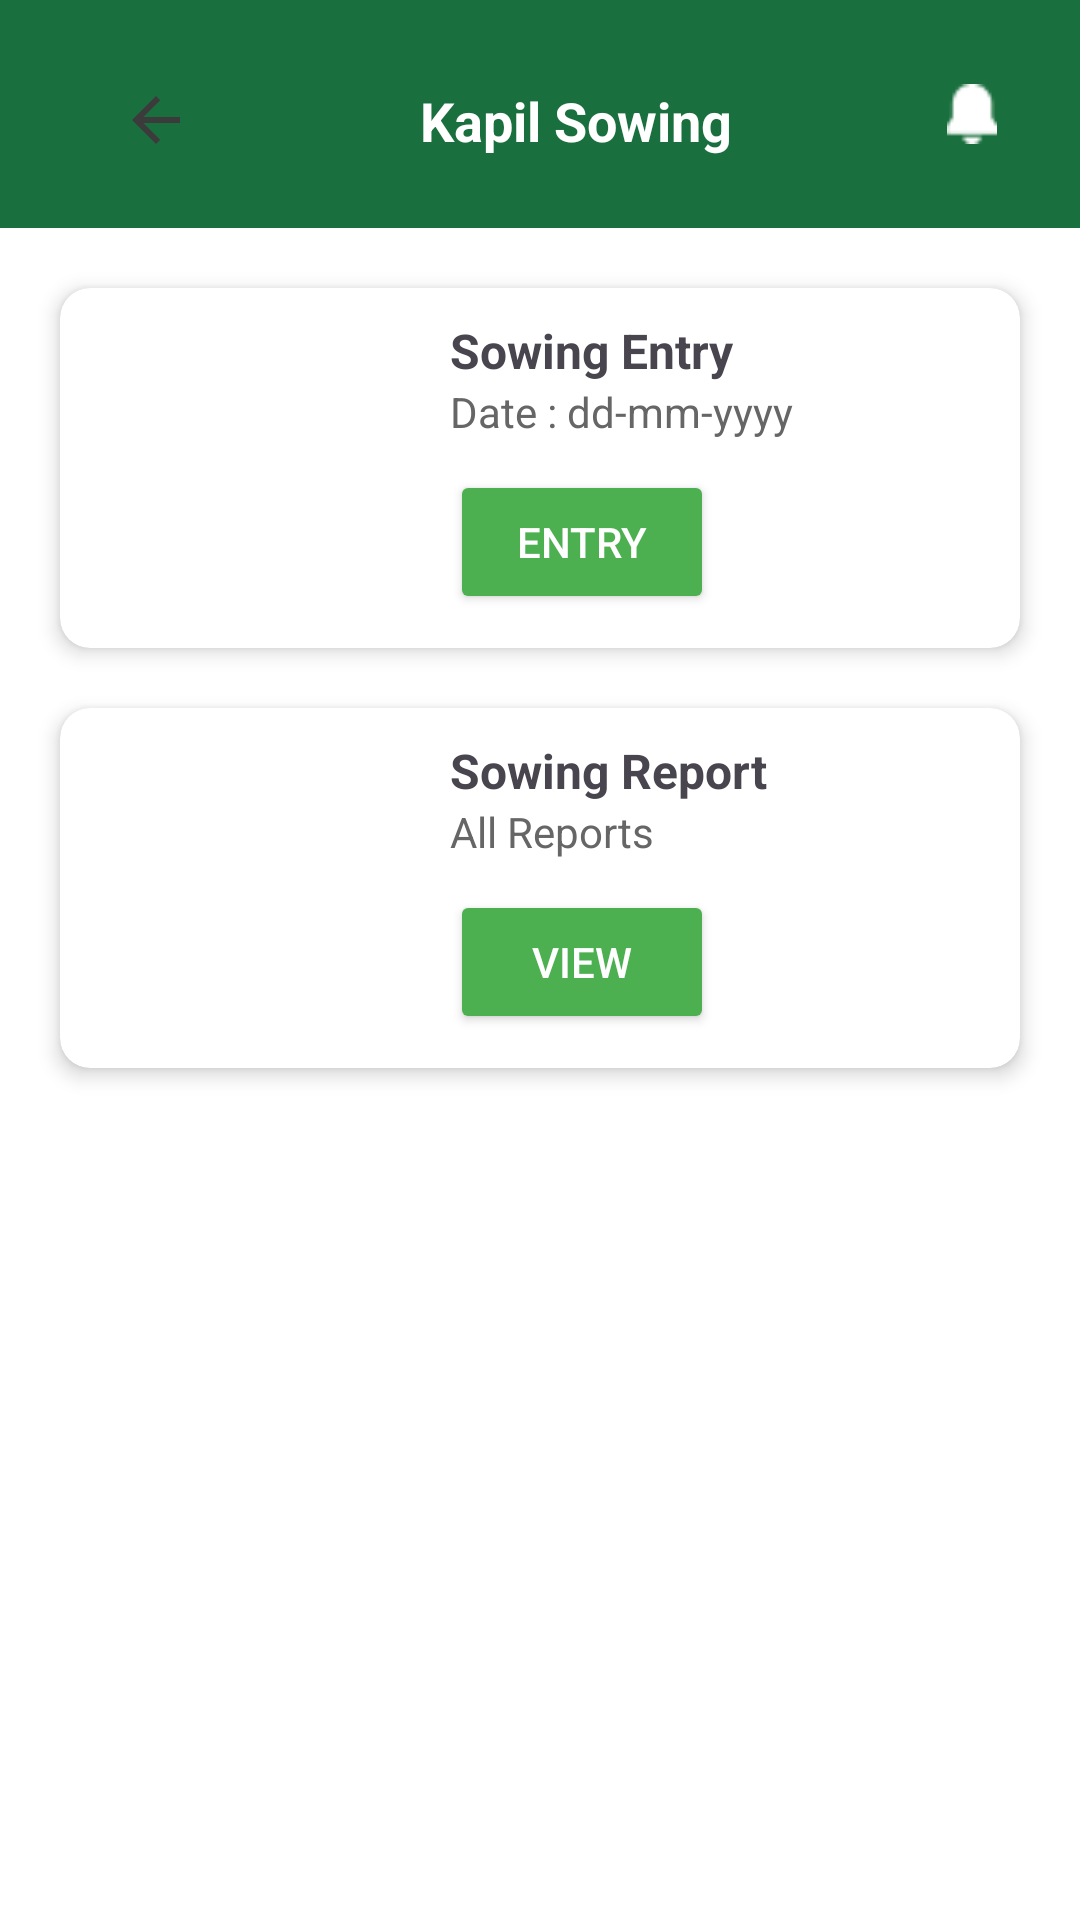

The Android layout XML behind this screen, and the referenced resources:
<!-- AndroidManifest.xml: application theme Theme.KapilScouting -->
<!-- res/layout/activity_sowing.xml -->
<?xml version="1.0" encoding="utf-8"?>
<androidx.constraintlayout.widget.ConstraintLayout xmlns:android="http://schemas.android.com/apk/res/android"
    xmlns:app="http://schemas.android.com/apk/res-auto"
    xmlns:tools="http://schemas.android.com/tools"
    android:id="@+id/main"
    android:layout_width="match_parent"
    android:layout_height="match_parent"
    android:background="@color/white"
    tools:context=".SowingActivity">

    <androidx.constraintlayout.widget.ConstraintLayout
        android:layout_width="match_parent"
        android:layout_height="match_parent"
        app:layout_constraintBottom_toBottomOf="parent"
        app:layout_constraintEnd_toEndOf="parent"
        app:layout_constraintStart_toStartOf="parent"
        app:layout_constraintTop_toTopOf="parent">
        
        <androidx.constraintlayout.widget.ConstraintLayout
            android:id="@+id/top_nav_bar"
            android:layout_width="match_parent"
            android:layout_height="wrap_content"
            android:background="#196F3D"
            android:paddingHorizontal="16dp"
            android:paddingVertical="12dp"

            app:layout_constraintTop_toTopOf="parent">


            <ImageButton
                android:id="@+id/btn_back_login"
                android:layout_width="48dp"
                android:layout_height="48dp"
                android:layout_marginStart="24dp"
                android:layout_marginTop="4dp"

                android:background="?attr/selectableItemBackgroundBorderless"
                android:contentDescription="Back"
                android:padding="0dp"
                android:src="@drawable/baseline_arrow_back_24"
                app:layout_constraintStart_toStartOf="parent"
                app:layout_constraintTop_toTopOf="parent" />

            <TextView
                android:id="@+id/app_name"
                android:layout_width="wrap_content"
                android:layout_height="wrap_content"
                android:layout_marginStart="124dp"
                android:layout_marginTop="16dp"
                android:text="Kapil Sowing"
                android:textColor="@android:color/white"
                android:textSize="18sp"
                android:textStyle="bold"
                app:layout_constraintStart_toStartOf="parent"
                app:layout_constraintTop_toTopOf="parent" />

            <ImageView
                android:id="@+id/notification_icon"
                android:layout_width="20dp"
                android:layout_height="20dp"
                android:layout_marginRight="10dp"

                android:contentDescription="Notifications"
                android:src="@drawable/ic_notification"
                app:layout_constraintBottom_toBottomOf="parent"
                app:layout_constraintEnd_toEndOf="parent"
                app:layout_constraintTop_toTopOf="parent" />
        </androidx.constraintlayout.widget.ConstraintLayout>


        
        <androidx.cardview.widget.CardView
            android:id="@+id/scouting_card"
            android:layout_width="0dp"
            android:layout_height="wrap_content"
            android:layout_marginHorizontal="20dp"
            android:layout_marginTop="20dp"
            app:cardCornerRadius="10dp"
            app:cardElevation="4dp"
            app:layout_constraintEnd_toEndOf="parent"
            app:layout_constraintStart_toStartOf="parent"
            app:layout_constraintTop_toBottomOf="@id/top_nav_bar">

            <LinearLayout
                android:layout_width="match_parent"
                android:layout_height="wrap_content"
                android:orientation="horizontal"
                android:padding="10dp">

                <com.google.android.material.imageview.ShapeableImageView
                    android:layout_width="100dp"
                    android:layout_height="100dp"
                    android:scaleType="centerCrop"
                    android:src="@drawable/sowing"
                    app:shapeAppearanceOverlay="@style/imageCornors"
                    app:strokeWidth="0dp" />


                <LinearLayout
                    android:layout_width="0dp"
                    android:layout_height="wrap_content"
                    android:layout_marginStart="10dp"
                    android:layout_weight="1"
                    android:orientation="vertical"
                    android:paddingStart="10dp">

                    <TextView
                        android:layout_width="wrap_content"
                        android:layout_height="wrap_content"
                        android:text="Sowing Entry"
                        android:textSize="16sp"
                        android:textStyle="bold" />

                    <TextView
                        android:id="@+id/txt_date"
                        android:layout_width="wrap_content"
                        android:layout_height="wrap_content"
                        android:text="Date : dd-mm-yyyy"
                        android:textColor="#666666"
                        android:textSize="14sp" />

                    <Button
                        android:layout_width="wrap_content"
                        android:layout_height="wrap_content"
                        android:layout_marginTop="10dp"
                        android:backgroundTint="#4CAF50"
                        android:text="Entry"
                        android:textColor="#FFFFFF" />
                </LinearLayout>
            </LinearLayout>
        </androidx.cardview.widget.CardView>

        
        <androidx.cardview.widget.CardView
            android:id="@+id/card1"
            android:layout_width="0dp"
            android:layout_height="wrap_content"
            android:layout_marginHorizontal="20dp"
            android:layout_marginTop="20dp"
            app:cardCornerRadius="10dp"
            app:cardElevation="4dp"
            app:layout_constraintEnd_toEndOf="parent"
            app:layout_constraintStart_toStartOf="parent"

            app:layout_constraintTop_toBottomOf="@id/scouting_card">

            <LinearLayout
                android:layout_width="match_parent"
                android:layout_height="wrap_content"
                android:orientation="horizontal"
                android:padding="10dp">


                <com.google.android.material.imageview.ShapeableImageView
                    android:layout_width="100dp"
                    android:layout_height="100dp"
                    android:scaleType="centerCrop"
                    android:src="@drawable/sowing"
                    app:shapeAppearanceOverlay="@style/imageCornors"
                    app:strokeWidth="0dp" />

                <LinearLayout
                    android:layout_width="0dp"
                    android:layout_height="wrap_content"
                    android:layout_marginStart="10dp"
                    android:layout_weight="1"
                    android:orientation="vertical"
                    android:paddingStart="10dp">

                    <TextView
                        android:layout_width="wrap_content"
                        android:layout_height="wrap_content"
                        android:text="Sowing Report"
                        android:textSize="16sp"
                        android:textStyle="bold" />

                    <TextView
                        android:layout_width="wrap_content"
                        android:layout_height="wrap_content"
                        android:text="All Reports"
                        android:textColor="#666666"
                        android:textSize="14sp" />

                    <Button
                        android:layout_width="wrap_content"
                        android:layout_height="wrap_content"
                        android:layout_marginTop="10dp"
                        android:backgroundTint="#4CAF50"
                        android:text="View"
                        android:textColor="#FFFFFF" />
                </LinearLayout>
            </LinearLayout>
        </androidx.cardview.widget.CardView>

    </androidx.constraintlayout.widget.ConstraintLayout>


</androidx.constraintlayout.widget.ConstraintLayout>
<!-- resources referenced by this layout -->
<resources>
  <color name="white">#FFFFFFFF</color>
  <!-- drawable baseline_arrow_back_24 (drawable) -->
  <vector xmlns:android="http://schemas.android.com/apk/res/android" android:autoMirrored="true" android:height="24dp" android:tint="#3C3B3B" android:viewportHeight="24" android:viewportWidth="48" android:width="48dp">
  
      <path android:fillColor="@android:color/white" android:pathData="M20,11H7.83l5.59,-5.59L12,4l-8,8 8,8 1.41,-1.41L7.83,13H20v-2z"/>
  
  </vector>
  <!-- drawable ic_notification: png bitmap (drawable, 273 bytes) -->
  <style name="imageCornors" parent="">
          <item name="cornerFamily">rounded</item>
          <item name="cornerSize">5dp</item>
  
      </style>
  <style name="Theme.KapilScouting" parent="Base.Theme.KapilScouting" />
  <style name="Base.Theme.KapilScouting" parent="Theme.Material3.DayNight.NoActionBar">
          
          
      </style>
</resources>
